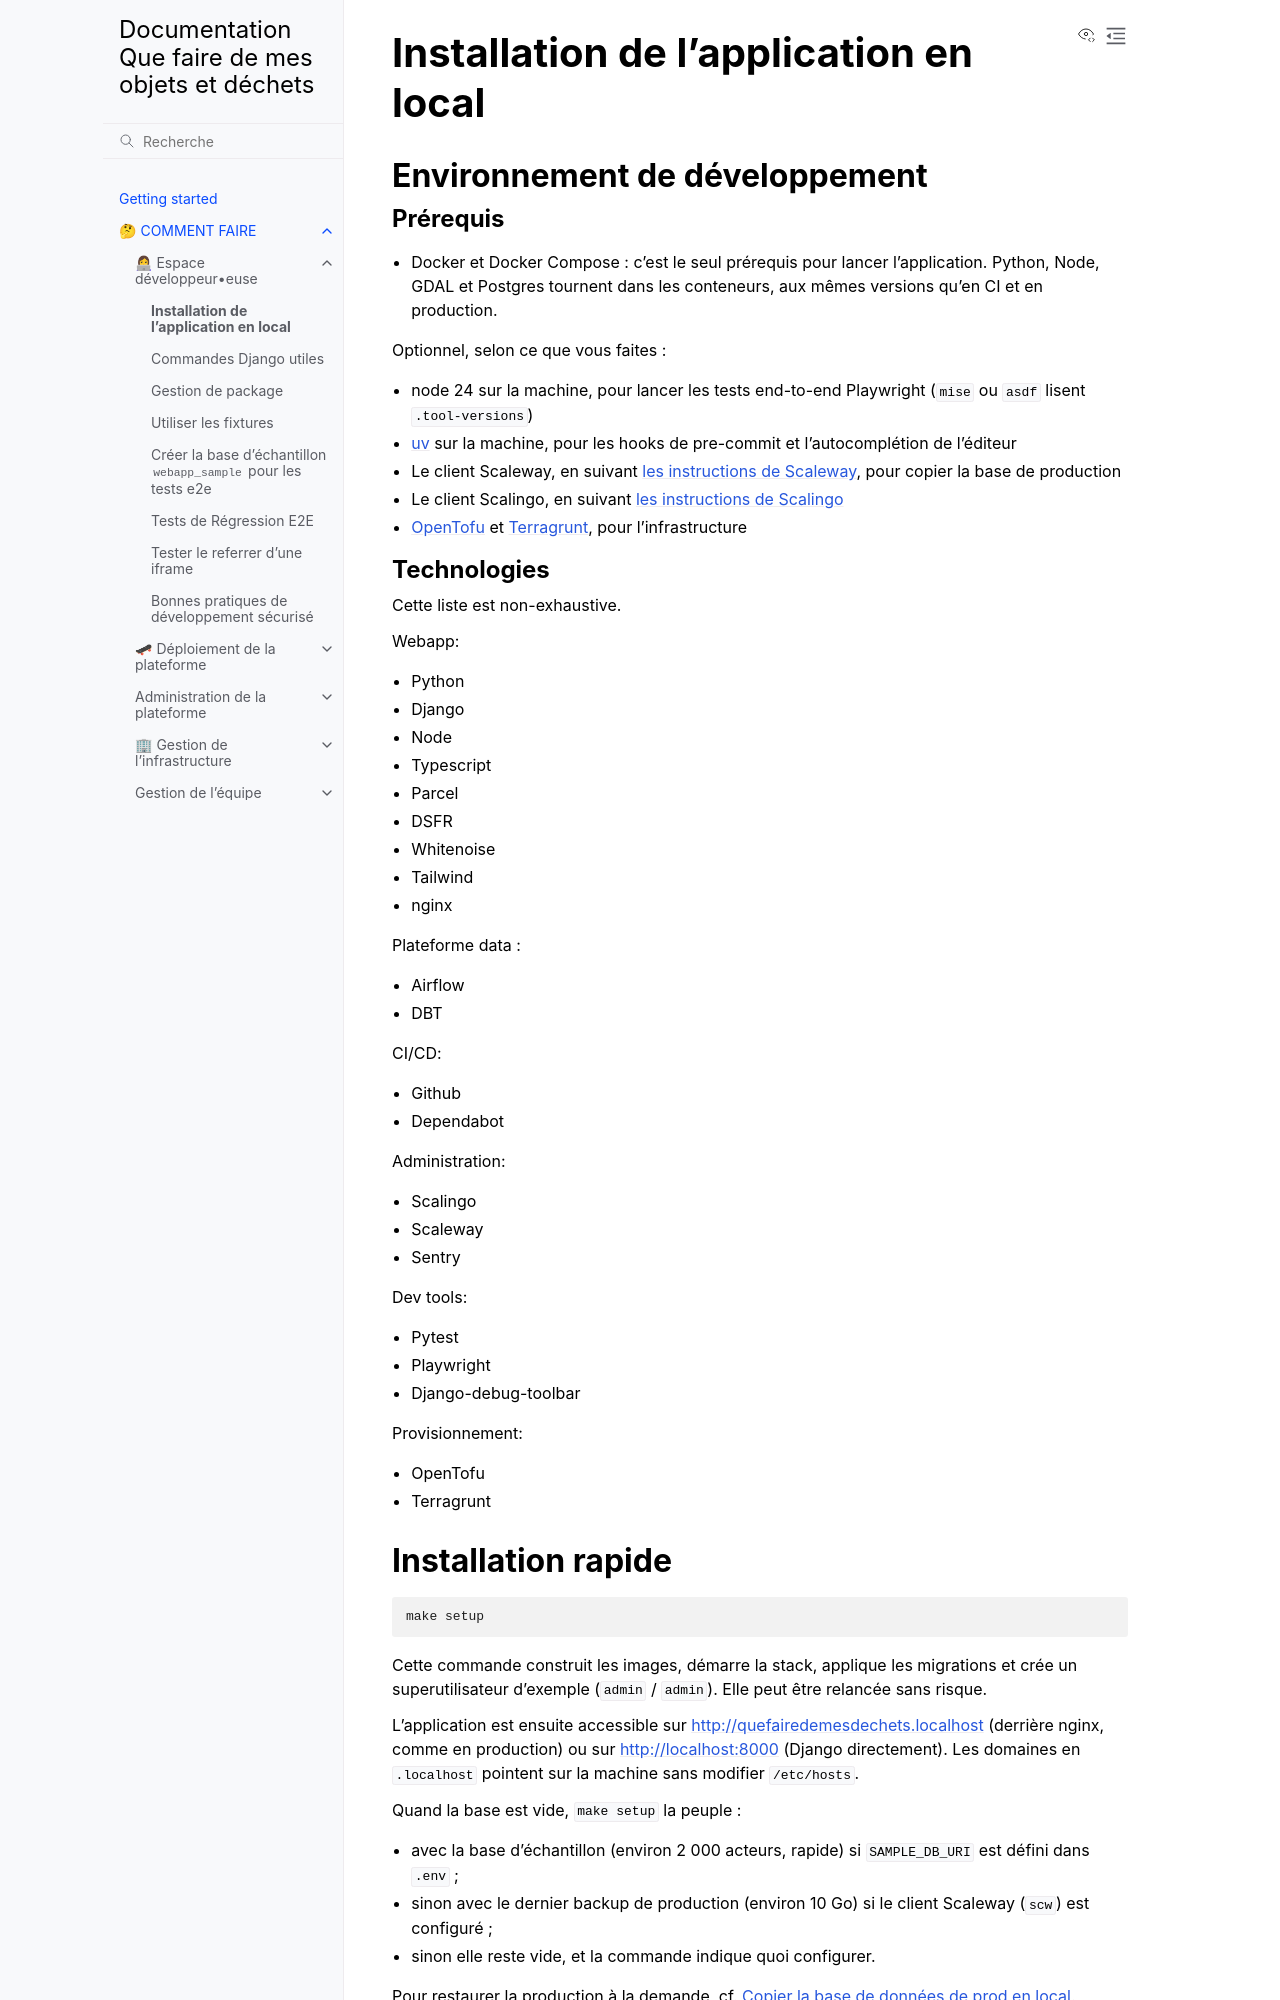

repository: incubateur-ademe/quefairedemesobjets · page: how-to/development/installation.html · generator: sphinx

# Installation de l'application en local

## Environnement de développement

### Prérequis

- Docker et Docker Compose : c'est le seul prérequis pour lancer l'application. Python, Node, GDAL et Postgres tournent dans les conteneurs, aux mêmes versions qu'en CI et en production.

Optionnel, selon ce que vous faites :

- node 24 sur la machine, pour lancer les tests end-to-end Playwright (`mise` ou `asdf` lisent `.tool-versions`)
- [uv](https://docs.astral.sh/uv/) sur la machine, pour les hooks de pre-commit et l'autocomplétion de l'éditeur
- Le client Scaleway, en suivant [les instructions de Scaleway](https://www.scaleway.com/en/docs/scaleway-cli/quickstart/), pour copier la base de production
- Le client Scalingo, en suivant [les instructions de Scalingo](https://doc.scalingo.com/platform/cli/start)
- [OpenTofu](https://opentofu.org/docs/intro/install/) et [Terragrunt](https://terragrunt.gruntwork.io/docs/getting-started/install/), pour l'infrastructure

### Technologies

Cette liste est non-exhaustive.

Webapp:

- Python
- Django
- Node
- Typescript
- Parcel
- DSFR
- Whitenoise
- Tailwind
- nginx

Plateforme data :

- Airflow
- DBT

CI/CD:

- Github
- Dependabot

Administration:

- Scalingo
- Scaleway
- Sentry

Dev tools:

- Pytest
- Playwright
- Django-debug-toolbar

Provisionnement:

- OpenTofu
- Terragrunt

## Installation rapide

```sh
make setup
```

Cette commande construit les images, démarre la stack, applique les migrations et crée un superutilisateur d'exemple (`admin` / `admin`). Elle peut être relancée sans risque.

L'application est ensuite accessible sur [http://quefairedemesdechets.localhost](http://quefairedemesdechets.localhost) (derrière nginx, comme en production) ou sur [http://localhost:8000](http://localhost:8000) (Django directement). Les domaines en `.localhost` pointent sur la machine sans modifier `/etc/hosts`.

Quand la base est vide, `make setup` la peuple :

- avec la base d'échantillon (environ 2 000 acteurs, rapide) si `SAMPLE_DB_URI` est défini dans `.env` ;
- sinon avec le dernier backup de production (environ 10 Go) si le client Scaleway (`scw`) est configuré ;
- sinon elle reste vide, et la commande indique quoi configurer.

Pour restaurer la production à la demande, cf. [Copier la base de données de prod en local](useful_command.md#copier-la-base-de-donnees-de-prod-en-local).
